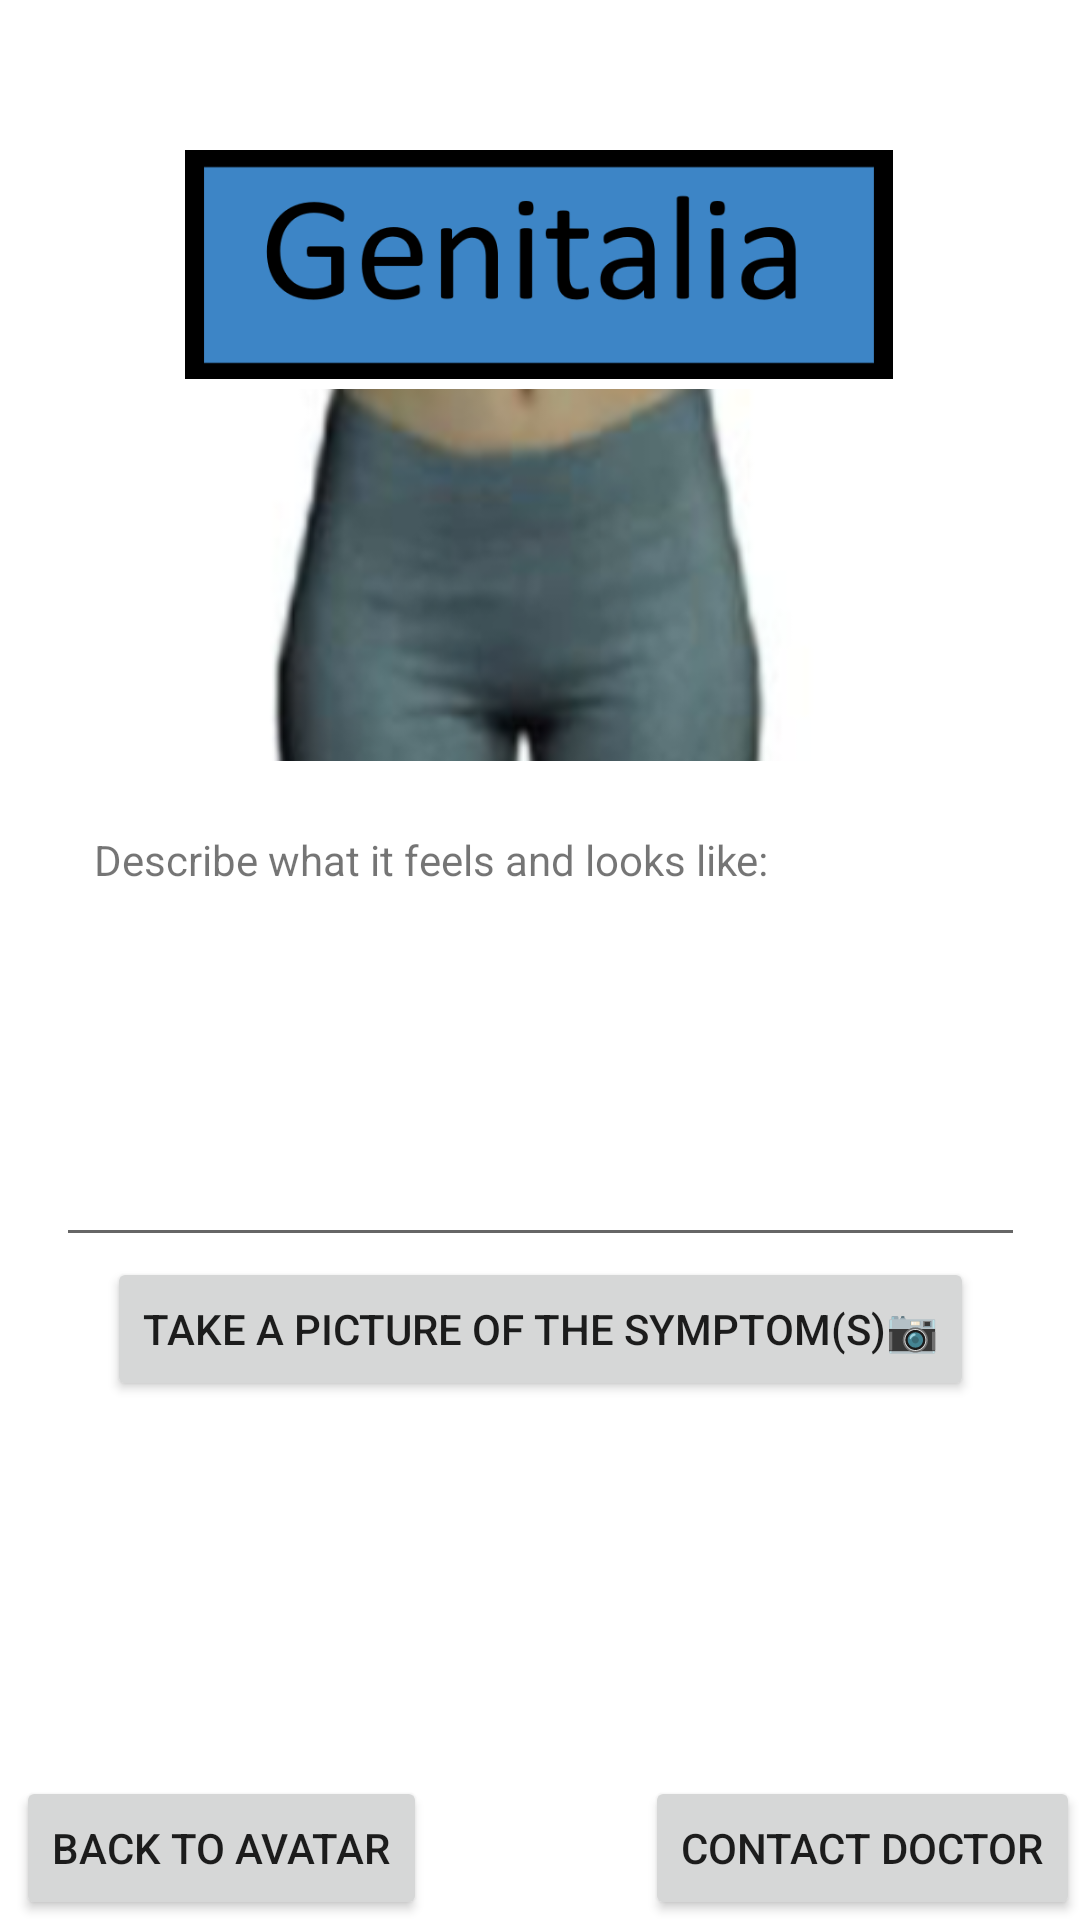

Write the Android layout XML for this screen, with the resource values it uses.
<!-- AndroidManifest.xml: application theme Theme.Meditect -->
<!-- res/layout/activity_main7.xml -->
<?xml version="1.0" encoding="utf-8"?>
<androidx.constraintlayout.widget.ConstraintLayout xmlns:android="http://schemas.android.com/apk/res/android"
    xmlns:app="http://schemas.android.com/apk/res-auto"
    xmlns:tools="http://schemas.android.com/tools"
    android:layout_width="match_parent"
    android:layout_height="match_parent"
    tools:context=".MainActivity7">

    <Button
        android:id="@+id/button18"
        android:layout_width="wrap_content"
        android:layout_height="wrap_content"
        android:onClick="toAvatar"
        android:text="Back to avatar"
        app:layout_constraintBottom_toBottomOf="parent"
        app:layout_constraintEnd_toEndOf="parent"
        app:layout_constraintHorizontal_bias="0.024"
        app:layout_constraintStart_toStartOf="parent"
        app:layout_constraintTop_toTopOf="parent"
        app:layout_constraintVertical_bias="1.0" />

    <Button
        android:id="@+id/button33"
        android:layout_width="wrap_content"
        android:layout_height="wrap_content"
        android:onClick="healthhistory"
        android:text="Contact doctor"
        app:layout_constraintBottom_toBottomOf="parent"
        app:layout_constraintEnd_toEndOf="parent"
        app:layout_constraintHorizontal_bias="1.0"
        app:layout_constraintStart_toStartOf="parent"
        app:layout_constraintTop_toTopOf="parent"
        app:layout_constraintVertical_bias="1.0" />

    <EditText
        android:id="@+id/editTextTextPersonName6"
        android:layout_width="323dp"
        android:layout_height="123dp"
        android:layout_marginTop="296dp"
        android:ems="10"
        android:inputType="textPersonName"
        app:layout_constraintBottom_toBottomOf="parent"
        app:layout_constraintEnd_toEndOf="parent"
        app:layout_constraintStart_toStartOf="parent"
        app:layout_constraintTop_toTopOf="parent"
        app:layout_constraintVertical_bias="0.0" />

    <TextView
        android:id="@+id/textView14"
        android:layout_width="wrap_content"
        android:layout_height="wrap_content"
        android:layout_marginTop="277dp"
        android:text="Describe what it feels and looks like:"
        app:layout_constraintBottom_toBottomOf="parent"
        app:layout_constraintEnd_toEndOf="parent"
        app:layout_constraintHorizontal_bias="0.233"
        app:layout_constraintStart_toStartOf="parent"
        app:layout_constraintTop_toTopOf="parent"
        app:layout_constraintVertical_bias="0.0" />

    <Button
        android:id="@+id/bttn_cam3"
        android:layout_width="wrap_content"
        android:layout_height="wrap_content"
        android:layout_marginBottom="56dp"
        android:text="Take a picture of the symptom(s)📷"
        app:layout_constraintBottom_toBottomOf="parent"
        app:layout_constraintEnd_toEndOf="parent"
        app:layout_constraintStart_toStartOf="parent"
        app:layout_constraintTop_toBottomOf="@+id/editTextTextPersonName6"
        app:layout_constraintVertical_bias="0.0" />

    <ImageView
        android:id="@+id/imageView4"
        android:layout_width="297dp"
        android:layout_height="150dp"
        android:layout_marginTop="4dp"
        app:layout_constraintBottom_toBottomOf="parent"
        app:layout_constraintEnd_toEndOf="parent"
        app:layout_constraintStart_toStartOf="parent"
        app:layout_constraintTop_toBottomOf="@+id/bttn_cam3"
        app:layout_constraintVertical_bias="0.0"
        app:srcCompat="@mipmap/ic_launcher" />

    <ImageView
        android:id="@+id/imageView13"
        android:layout_width="299dp"
        android:layout_height="124dp"
        app:layout_constraintBottom_toBottomOf="parent"
        app:layout_constraintEnd_toEndOf="parent"
        app:layout_constraintStart_toStartOf="parent"
        app:layout_constraintTop_toBottomOf="@+id/imageView14"
        app:layout_constraintVertical_bias="0.0"
        app:srcCompat="@drawable/genitaliaimage" />

    <ImageView
        android:id="@+id/imageView14"
        android:layout_width="236dp"
        android:layout_height="83dp"
        app:layout_constraintBottom_toBottomOf="parent"
        app:layout_constraintEnd_toEndOf="parent"
        app:layout_constraintHorizontal_bias="0.497"
        app:layout_constraintStart_toStartOf="parent"
        app:layout_constraintTop_toTopOf="parent"
        app:layout_constraintVertical_bias="0.084"
        app:srcCompat="@drawable/genitalia" />

</androidx.constraintlayout.widget.ConstraintLayout>
<!-- resources referenced by this layout -->
<resources>
  <!-- drawable genitalia: png bitmap (drawable, 12196 bytes) -->
  <!-- drawable genitaliaimage: png bitmap (drawable, 46674 bytes) -->
  <style name="Theme.Meditect" parent="Theme.MaterialComponents.DayNight.DarkActionBar">
          
          <item name="colorPrimary">@color/purple_500</item>
          <item name="colorPrimaryVariant">@color/purple_700</item>
          <item name="colorOnPrimary">@color/white</item>
          
          <item name="colorSecondary">@color/teal_200</item>
          <item name="colorSecondaryVariant">@color/teal_700</item>
          <item name="colorOnSecondary">@color/black</item>
          
          <item name="android:statusBarColor" tools:targetApi="l">?attr/colorPrimaryVariant</item>
          
      </style>
  <!-- not gathered from this repository: default colours our renderer supplied (Android Studio template values) -->
  <color name="purple_500">#FF6200EE</color>
  <color name="purple_700">#FF3700B3</color>
  <color name="teal_200">#FF03DAC5</color>
  <color name="teal_700">#FF018786</color>
  <color name="black">#FF000000</color>
  <color name="white">#FFFFFFFF</color>
</resources>
